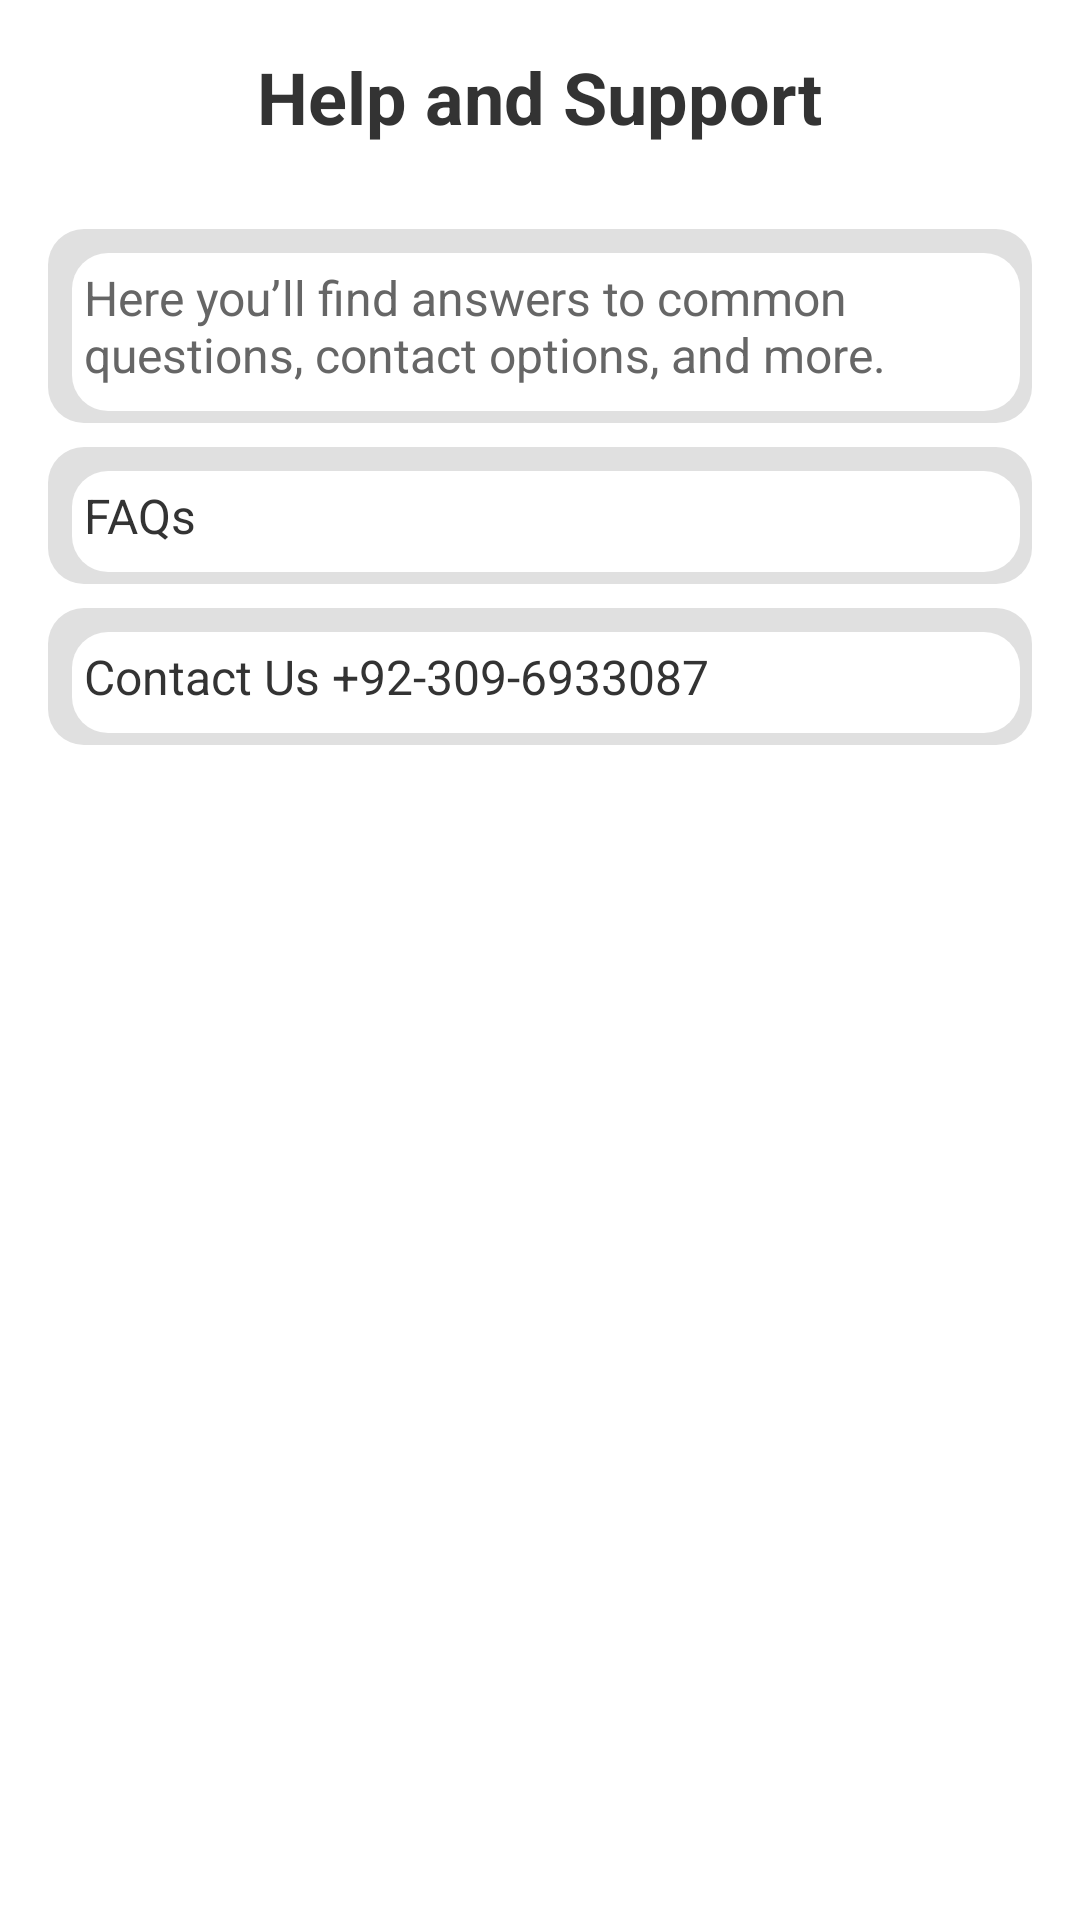

Android layout source for this screen:
<!-- AndroidManifest.xml: application theme Theme.Zomato -->
<!-- res/layout/fragment_help_support.xml -->
<?xml version="1.0" encoding="utf-8"?>
<RelativeLayout xmlns:android="http://schemas.android.com/apk/res/android"
    android:layout_width="match_parent"
    android:layout_height="match_parent"
    android:background="#FFFFFF"
    android:padding="16dp">

    
<TextView
android:id="@+id/titleHelpSupport"
android:layout_width="wrap_content"
android:layout_height="wrap_content"
android:text="Help and Support"
android:textSize="24sp"
android:textStyle="bold"
android:textColor="#333333"
    android:layout_centerHorizontal="true"
    android:paddingBottom="16dp"/>

    
<TextView
android:id="@+id/helpContent"
android:layout_width="match_parent"
android:layout_height="wrap_content"
android:text="Here you’ll find answers to common questions, contact options, and more."
android:textSize="16sp"
android:textColor="#666666"
    android:padding="12dp"
    android:layout_below="@id/titleHelpSupport"
    android:background="@drawable/rounded_background"
    android:layout_marginTop="12dp"/>

<TextView
android:id="@+id/faqSection"
android:layout_width="match_parent"
android:layout_height="wrap_content"
android:text="FAQs"
android:textSize="16sp"
android:textColor="#333333"
android:padding="12dp"
android:layout_below="@id/helpContent"
android:layout_marginTop="8dp"
android:background="@drawable/rounded_background"
android:clickable="true"
android:focusable="true"/>

<TextView
android:id="@+id/contactUsSection"
android:layout_width="match_parent"
android:layout_height="wrap_content"
android:text="Contact Us +92-309-6933087"
android:textSize="16sp"
android:textColor="#333333"
android:padding="12dp"
android:layout_below="@id/faqSection"
android:layout_marginTop="8dp"
android:background="@drawable/rounded_background"
android:clickable="true"
android:focusable="true"/>
    </RelativeLayout>
<!-- resources referenced by this layout -->
<resources>
  <!-- drawable rounded_background (drawable) -->
  <layer-list xmlns:android="http://schemas.android.com/apk/res/android">
  
      
      <item>
          <shape android:shape="rectangle">
              <corners android:radius="12dp" />
              <solid android:color="#E0E0E0" />
              <padding
                  android:left="4dp"
                  android:top="4dp"
                  android:right="4dp"
                  android:bottom="4dp" />
          </shape>
      </item>
  
      
      <item android:left="4dp" android:top="4dp">
          <shape android:shape="rectangle">
              <corners android:radius="12dp" />
              <solid android:color="#FFFFFF" />
          </shape>
      </item>
  
  </layer-list>
  <style name="Theme.Zomato" parent="Base.Theme.Zomato" />
  <style name="Base.Theme.Zomato" parent="Theme.Material3.DayNight.NoActionBar">
          
          
      </style>
</resources>
